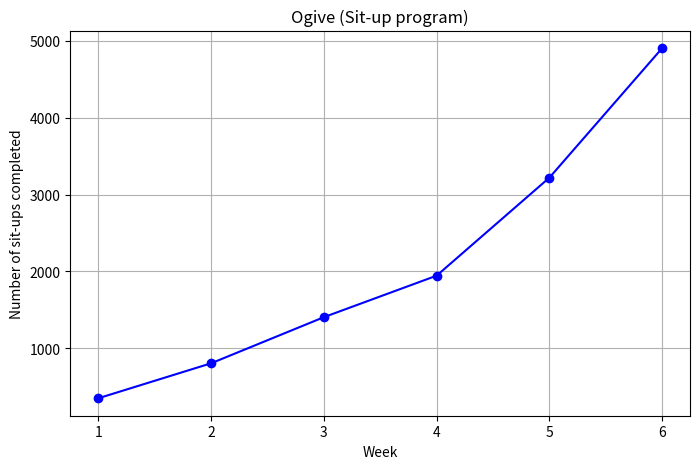

Reproduce this figure in Python. (Note: this script raises an exception after producing the figure.)
# From data table to Ogive
import matplotlib
import matplotlib.pyplot as plt
matplotlib.use('Agg')  # Must be called before importing pyplot


def get_cumulative_frequencies(data: list) -> list:
    frequencies = []
    cumulative = 0
    for i in data:
        if i == data[0]:
            frequencies.append(i)
            cumulative = i
            continue

        cumulative += i
        frequencies.append(cumulative)
    return frequencies


# Upper class boundaries
upper_class_boundaries = [1, 2, 3, 4, 5, 6]

data = [350, 455, 600, 540, 1275, 1685]
cumulative_frequencies = get_cumulative_frequencies(data)
print(cumulative_frequencies)

# Create the plot
plt.figure(figsize=(8, 5))
plt.plot(
    upper_class_boundaries, cumulative_frequencies,
    marker='o', linestyle='-', color='b'
)

# Labels and title
plt.title("Ogive (Sit-up program)")
plt.xlabel("Week")
plt.ylabel("Number of sit-ups completed")

# Grid
plt.grid(True)

# Show the plot
plt.savefig("Visualizing data/output/ogive_plot.png")
